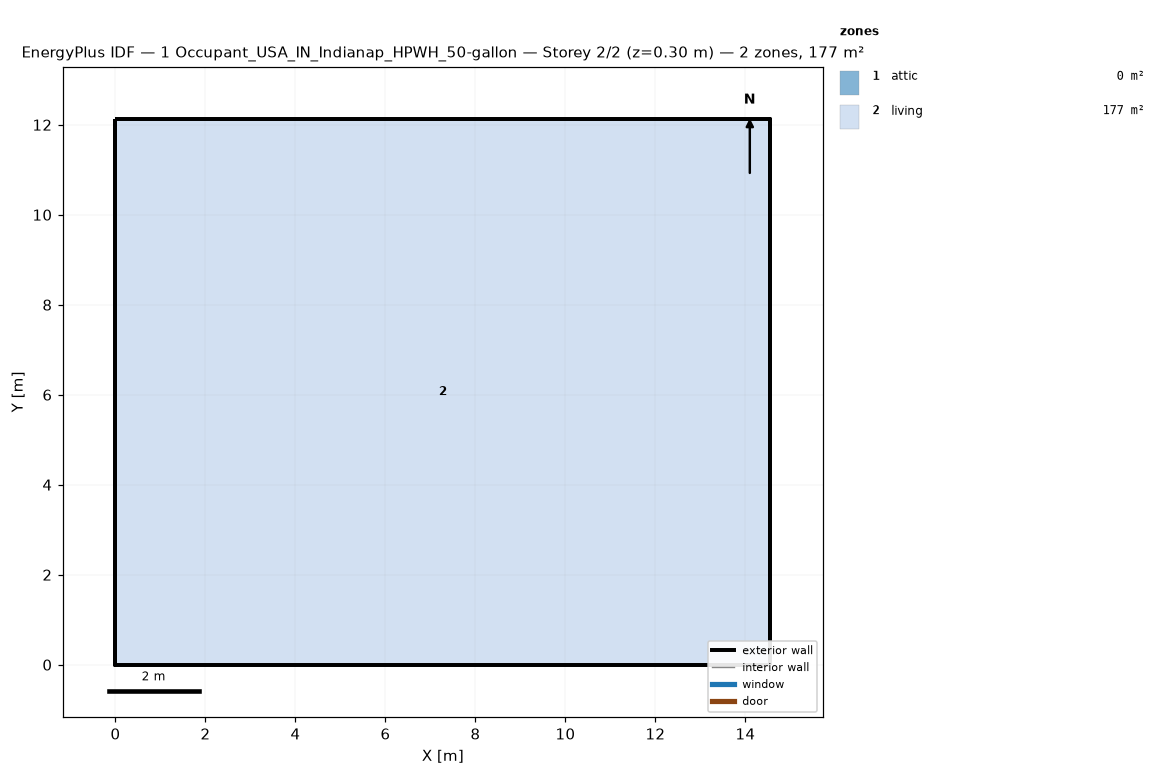
=== STOREY PLAN SPEC (per zone: floor XY polygon, exterior-wall plan segments, windows/doors) ===
zone 1: attic  (0.0 m²)
  exterior wall: (14.55, 0.00) – (14.55, 12.13) – (14.55, 6.06)  [18.2 m]
  exterior wall: (0.00, 12.13) – (0.00, 0.00) – (0.00, 6.06)  [18.2 m]
zone 2: living  (176.5 m²)
  floor: (0.00, 0.00) (0.00, 12.13) (14.55, 12.13) (14.55, 0.00)
  exterior wall: (0.00, 0.00) – (14.55, 0.00)  [14.6 m]
  exterior wall: (14.55, 0.00) – (14.55, 12.13)  [12.1 m]
  exterior wall: (14.55, 12.13) – (0.00, 12.13)  [14.6 m]
  exterior wall: (0.00, 12.13) – (0.00, 0.00)  [12.1 m]

=== DERIVED (storey summary) ===
Building: 1 Occupant_USA_IN_Indianap_HPWH_50-gallon
Storey: 2 of 2  (floor level z = 0.30 m)
Storey gross floor area: 176.5 m²
Zones on this storey: 2
  - attic: floor 0.0 m²; exterior wall 36.4 m (24.5 m²); WWR 0.0%
  - living: floor 176.5 m²; exterior wall 53.4 m (146.4 m²); WWR 0.0%
Zone adjacency: (none detected)